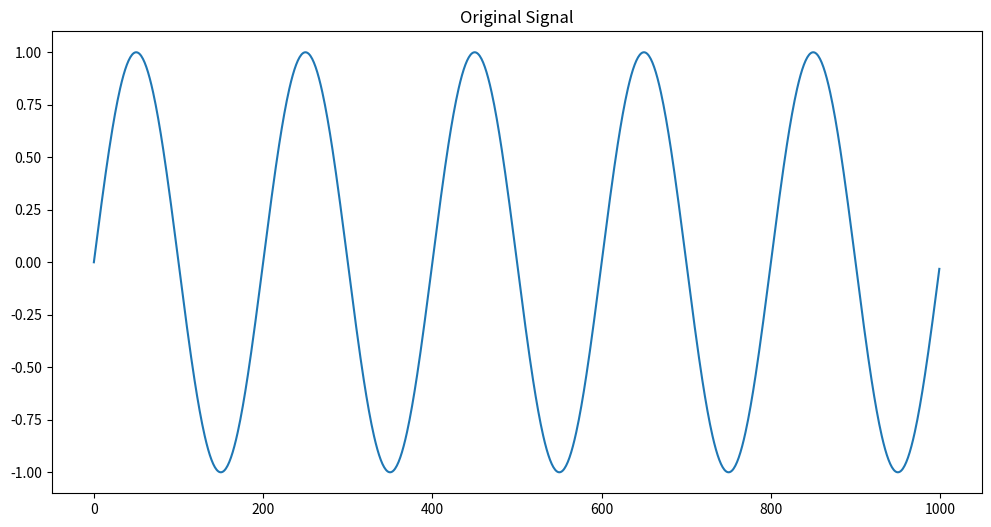
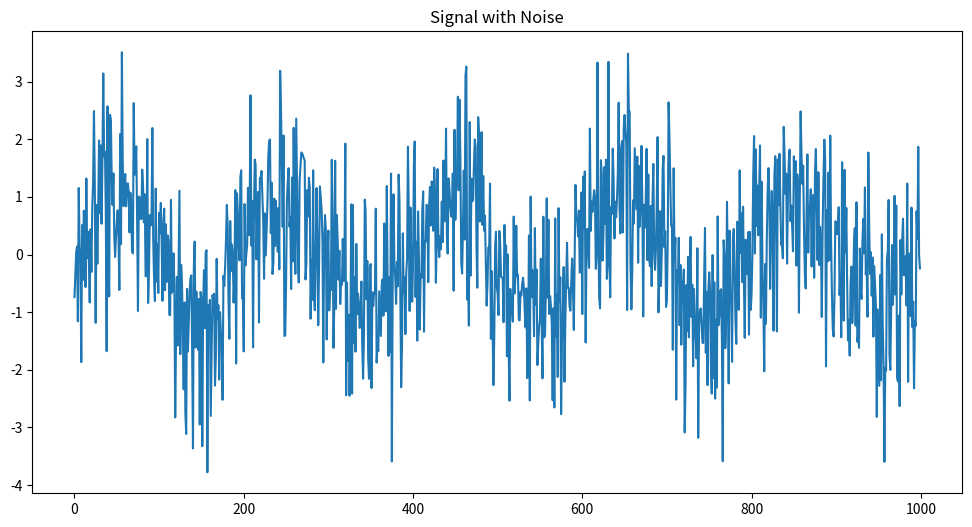
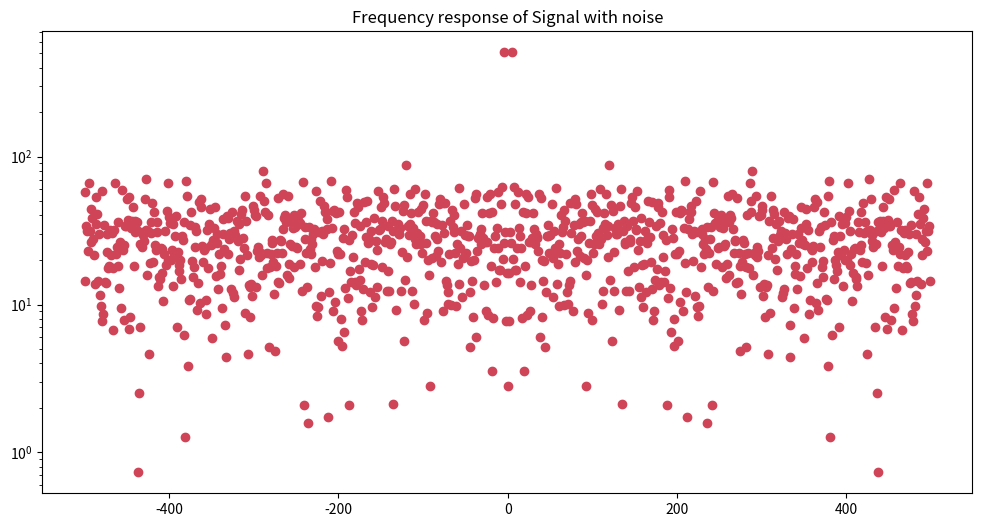
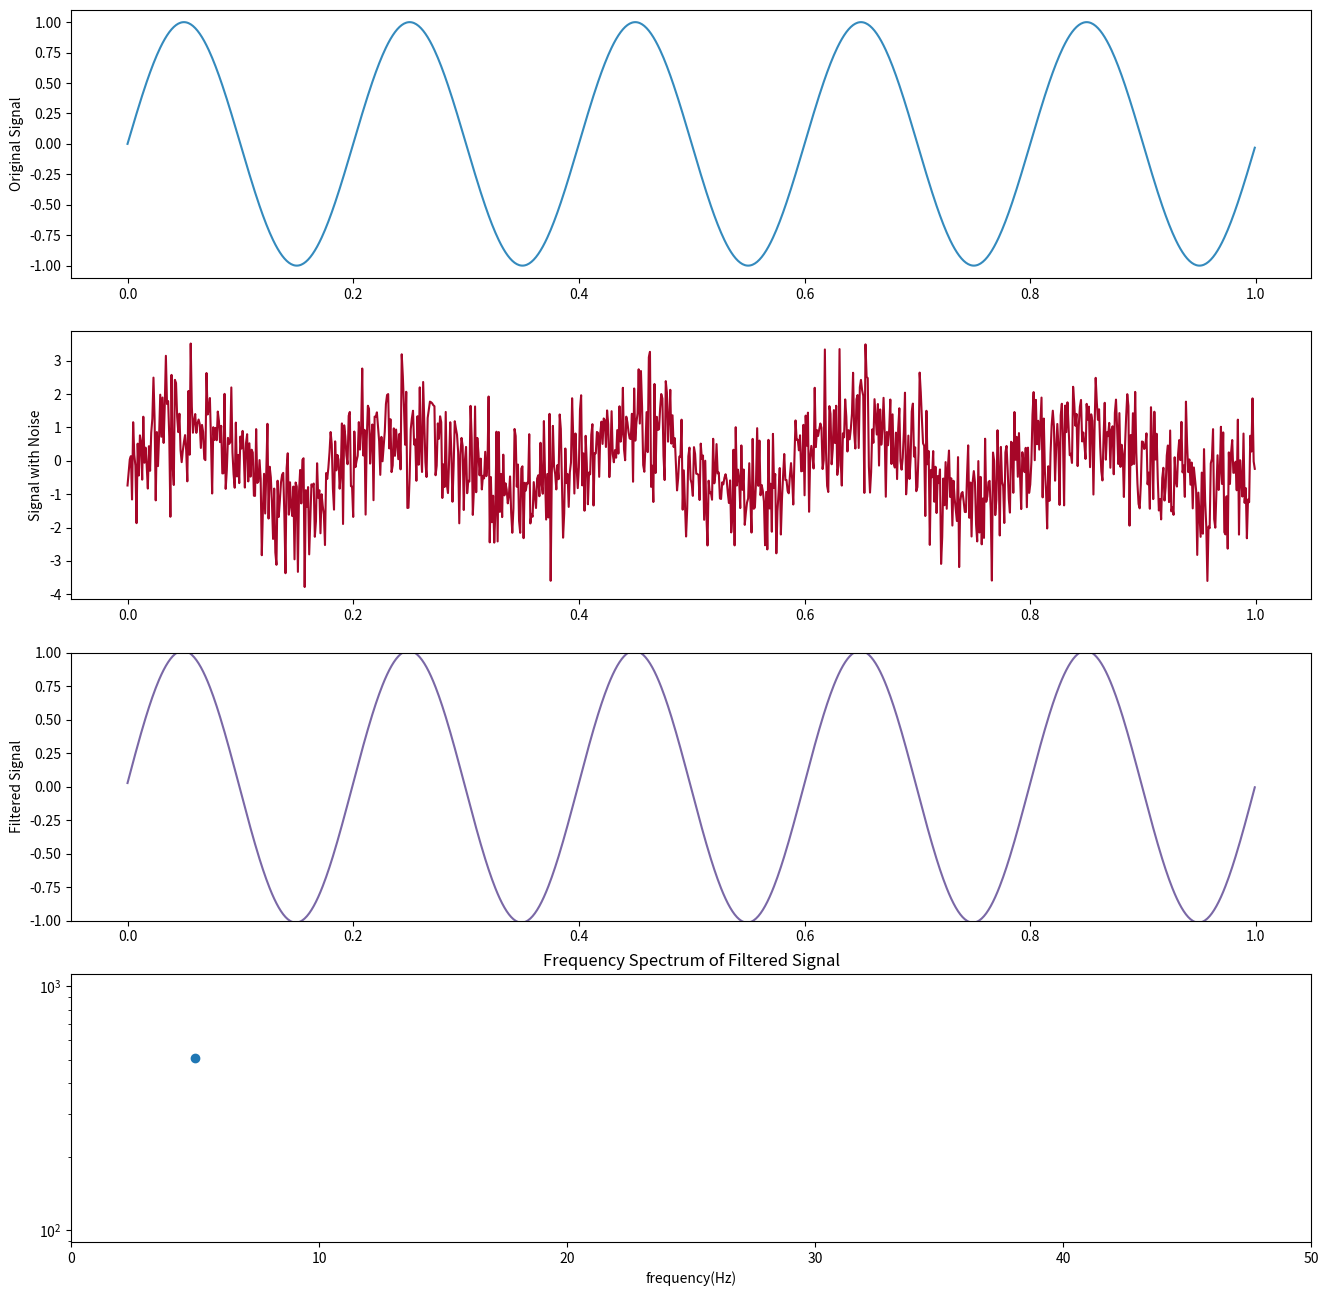
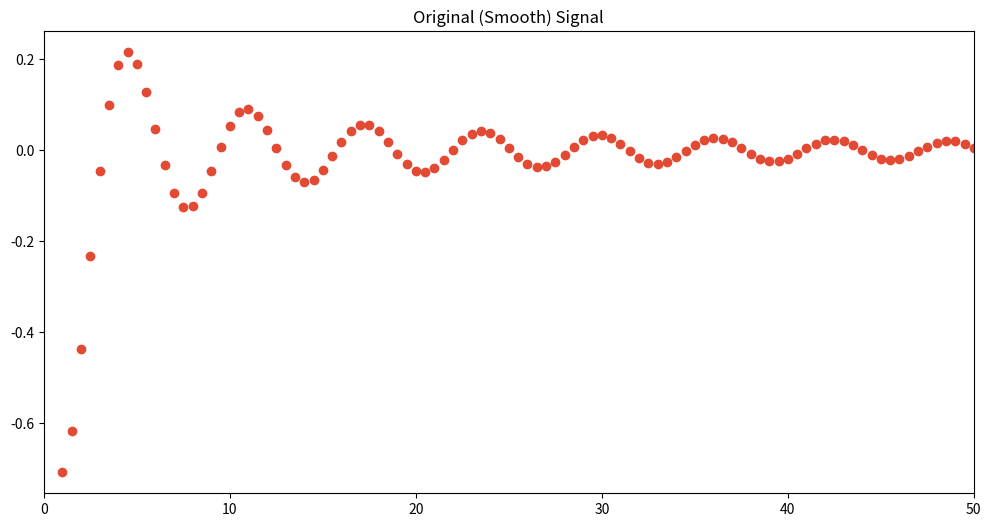
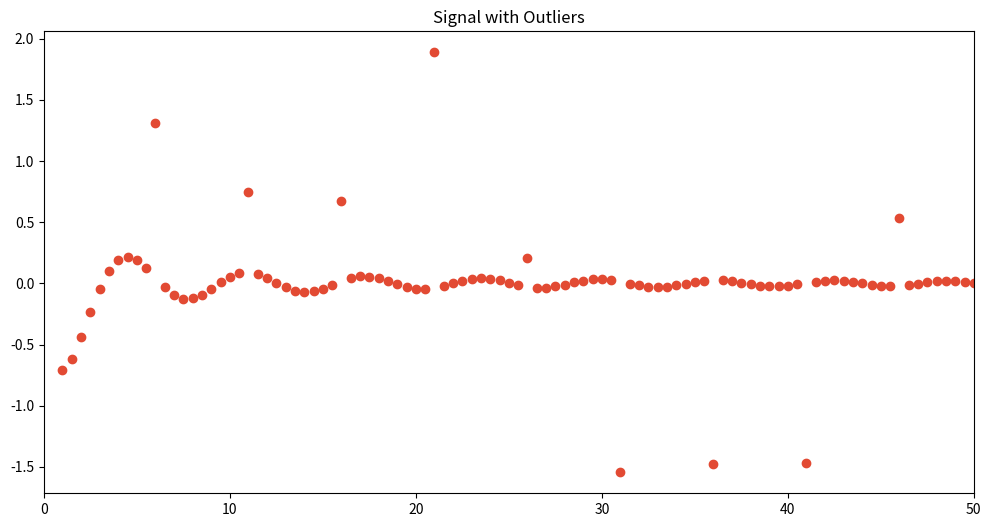
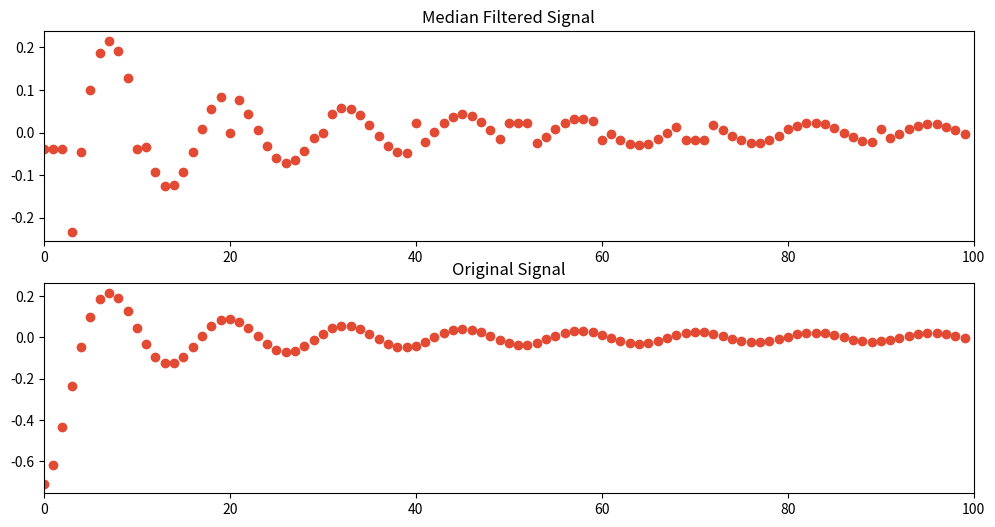

Generate these figures, in order, with matplotlib: (Note: this script raises an exception after producing the figures.)
# https://bugra.github.io/work/notes/2014-03-31/outlier-detection-in-time-series-signals-fft-median-filtering/

import numpy as np
import scipy
import matplotlib.pyplot as plt
import random
COLOR_PALETTE = [    
               "#348ABD",
               "#A60628",
               "#7A68A6",
               "#467821",
               "#CF4457",
               "#188487",
               "#E24A33"
              ]

# --------------------- example 1: Filtering Noise via FFT from Periodic Signals ---------------------
# Signal Parameters
number_of_samples  = 1000
frequency_of_signal  = 5  
sample_time = 0.001
amplitude = 1   
# Noise Parameters
mu = 0
sigma = 1

signal = [amplitude * np.sin((2 * np.pi) * frequency_of_signal * ii * sample_time) for ii in range(number_of_samples)]
s_time = [ii * sample_time for ii in range(number_of_samples)]
noise = [random.gauss(mu, sigma) for _ in range(number_of_samples)]
signal_with_noise = [ii + jj for ii, jj in zip(signal, noise)]

plt.figure(figsize=(12, 6));
plt.plot(signal);
plt.title('Original Signal');

plt.figure(figsize=(12, 6));
plt.plot(signal_with_noise);
plt.title('Signal with Noise');


fft_of_signal_with_noise = np.fft.fft(signal_with_noise)
f = np.fft.fftfreq(len(fft_of_signal_with_noise),sample_time)

def bandpass_filter(x, freq, frequency_of_signal=frequency_of_signal, band = 0.05):
    if (frequency_of_signal - band) < abs(freq) < (frequency_of_signal + band):
        return x
    else:
        return 0
    
F_filtered = np.asanyarray([bandpass_filter(x,freq) for x,freq in zip(fft_of_signal_with_noise, f)]);
filtered_signal = np.fft.ifft(F_filtered);

plt.figure(figsize=(12, 6));
plt.semilogy(f, abs(fft_of_signal_with_noise), 'o', c=COLOR_PALETTE[4]);
plt.title('Frequency response of Signal with noise');

figure = plt.figure(figsize=(16, 16));
plt.subplot(4,1,1);
plt.plot(s_time, signal, COLOR_PALETTE[0]);
plt.ylabel('Original Signal');
 
plt.subplot(4,1,2);
plt.plot(s_time, signal_with_noise, COLOR_PALETTE[1]);
plt.ylabel('Signal with Noise');

plt.subplot(4,1,3);
plt.plot(s_time, filtered_signal, COLOR_PALETTE[2]);
plt.ylabel('Filtered Signal');
plt.ylim([-amplitude, amplitude]);

plt.subplot(4,1,4);
plt.semilogy(f, abs(F_filtered), 'o');
# Frequency response will be symmetric, no need to get the negative component
plt.title('Frequency Spectrum of Filtered Signal')
plt.xlim([0, 50]); 
plt.xlabel('frequency(Hz)');


# --------------------- example 2 ---------------------
a = 1
x = np.arange(1,51,.5)
y = np.sin(-1/x) * np.sin(x)

y_with_outlier = np.copy(y)

for i in np.arange(len(x)/10, len(x), len(x)/10.):
    ii = int(i)
    y_with_outlier[ii]= 4*(random.random()-.5) + y[ii]

plt.figure(figsize=(12, 6));
plt.scatter(x, y, c=COLOR_PALETTE[-1]);
plt.xlim([0, 50]);
plt.title('Original (Smooth) Signal');

plt.figure(figsize=(12, 6));
plt.scatter(x, y_with_outlier, c=COLOR_PALETTE[-1]);
plt.xlim([0, 50]);
plt.title('Signal with Outliers');

# Median Filtering Approach
def get_median_filtered(signal, threshold = 3):
    """
    signal: is numpy array-like
    returns: signal, numpy array 
    """
    difference = np.abs(signal - np.median(signal))
    median_difference = np.median(difference)
    s = 0 if median_difference == 0 else difference / float(median_difference)
    mask = s > threshold
    signal[mask] = np.median(signal)
    return signal

plt.figure(figsize=(12, 6))
window_size = 20
outlier_s = y_with_outlier.tolist()
median_filtered_signal = []

for ii in range(0, y_with_outlier.size, window_size):
    median_filtered_signal += get_median_filtered(np.asanyarray(outlier_s[ii: ii+20])).tolist() 

plt.subplot(2,1,1);
plt.scatter(range(len(median_filtered_signal)), median_filtered_signal, c=COLOR_PALETTE[-1])
# plt.ylim([-1.5, 1.5])
plt.xlim([0, 100])
plt.title('Median Filtered Signal')

plt.subplot(2,1,2);
plt.scatter(range(len(y)), y, c=COLOR_PALETTE[-1])
# plt.ylim([-1, 1])
plt.xlim([0, 100])
plt.title('Original Signal')


# FFT(Fast Fourier Transform) Approach

def detect_outlier_position_by_fft(signal, threshold_freq=.1, frequency_amplitude=.01):
    fft_of_signal = np.fft.fft(signal)
    outlier = np.max(signal) if abs(np.max(signal)) > abs(np.min(signal)) else np.min(signal)
    if np.any(np.abs(fft_of_signal[threshold_freq:]) > frequency_amplitude):
        index_of_outlier = np.where(signal == outlier)
        return index_of_outlier[0]
    else:
        return None

outlier_positions = []
for ii in range(10, y_with_outlier.size, 5):
    outlier_position = detect_outlier_position_by_fft(y_with_outlier[ii-5:ii+5])
    if outlier_position is not None:
        outlier_positions.append(ii + outlier_position[0] - 5)
outlier_positions = list(set(outlier_positions))

plt.figure(figsize=(12, 6));
plt.scatter(range(y_with_outlier.size), y_with_outlier, c=COLOR_PALETTE[0], label='Original Signal');
plt.scatter(outlier_positions, y_with_outlier[np.asanyarray(outlier_positions)], c=COLOR_PALETTE[-1], label='Outliers');
plt.legend();






